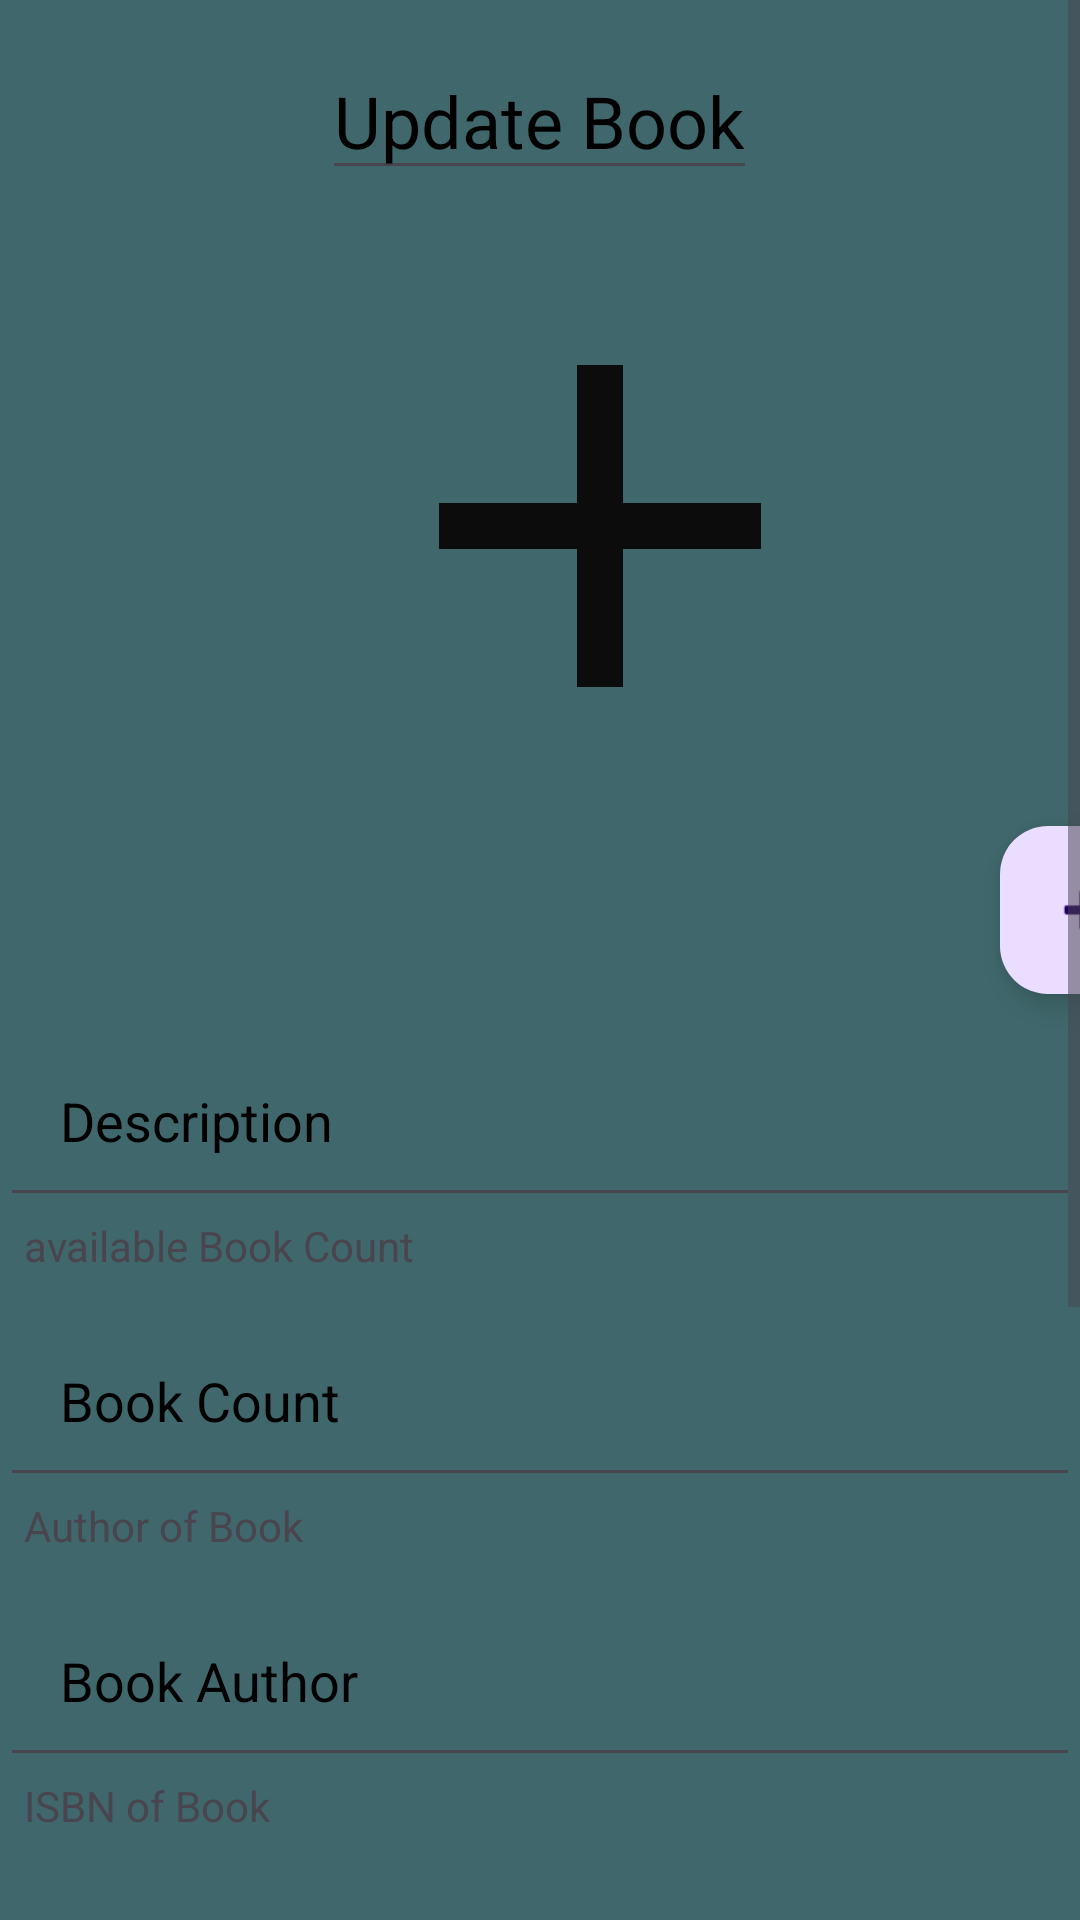

Android layout source for this screen:
<!-- AndroidManifest.xml: application theme Theme.TheBookShelf -->
<!-- res/layout/activity_update.xml -->
<?xml version="1.0" encoding="utf-8"?>
<ScrollView
    xmlns:android="http://schemas.android.com/apk/res/android"
    xmlns:app="http://schemas.android.com/apk/res-auto"
    xmlns:tools="http://schemas.android.com/tools"
    android:layout_width="match_parent"
    android:background="@color/blue"
    android:layout_height="match_parent">

    <LinearLayout
        android:layout_width="match_parent"
        android:layout_height="wrap_content"
        android:orientation="vertical"
        tools:context=".Admin.DetailsActivity">


        <EditText
            android:layout_width="wrap_content"
            android:layout_height="wrap_content"
            android:id="@+id/udetailTitle"
            android:text="Update Book"
            android:layout_marginTop="14dp"
            android:textSize="24sp"
            android:layout_gravity="center"
            android:layout_marginBottom="12dp"
            android:textColor="@color/black"/>



        <ImageView
            android:layout_width="400dp"
            android:layout_height="200dp"
            android:id="@+id/udetailimg"
            android:padding="8dp"
            android:src="@drawable/add_book"
            />
        <com.google.android.material.floatingactionbutton.FloatingActionButton
            android:id="@+id/floatingActionButton"
            android:layout_width="204dp"
            android:layout_height="wrap_content"
            android:layout_marginLeft="1000px"
            android:clickable="true"
            android:src="@android:drawable/ic_input_add" />

        <EditText
            android:layout_width="match_parent"
            android:layout_height="wrap_content"
            android:layout_marginTop="10dp"
            android:padding="20dp"
            android:text="Description"
            android:layout_gravity="center"
            android:id="@+id/udetailsdescrip"
            android:textSize="18dp"
            android:textColor="@color/black"/>

        <TextView
            android:layout_width="wrap_content"
            android:layout_height="wrap_content"
            android:text="available Book Count"
            android:paddingLeft="8dp"/>

        <EditText
            android:layout_width="match_parent"
            android:layout_height="wrap_content"
            android:layout_marginTop="10dp"
            android:padding="20dp"
            android:text="Book Count"
            android:layout_gravity="center"
            android:id="@+id/udetaisbookcount"
            android:textSize="18dp"
            android:textColor="@color/black"/>

        <TextView
            android:layout_width="wrap_content"
            android:layout_height="wrap_content"
            android:text="Author of Book"
            android:paddingLeft="8dp"/>

        <EditText
            android:layout_width="match_parent"
            android:layout_height="wrap_content"
            android:layout_marginTop="10dp"
            android:padding="20dp"
            android:text="Book Author"
            android:layout_gravity="center"
            android:id="@+id/udetaisbookauthor"
            android:textSize="18dp"
            android:textColor="@color/black"/>

        <TextView
            android:layout_width="wrap_content"
            android:layout_height="wrap_content"
            android:text="ISBN of Book"
            android:paddingLeft="8dp"/>

        <EditText
            android:layout_width="match_parent"
            android:layout_height="wrap_content"
            android:layout_marginTop="10dp"
            android:padding="20dp"
            android:text="Book ISBN"
            android:layout_gravity="center"
            android:id="@+id/udetaisIsbn"
            android:textSize="18dp"
            android:textColor="@color/black"/>

        <TextView
            android:layout_width="wrap_content"
            android:layout_height="wrap_content"
            android:text="Category of Book"
            android:paddingLeft="8dp"/>

        <EditText
            android:layout_width="match_parent"
            android:layout_height="wrap_content"
            android:layout_marginTop="10dp"
            android:padding="20dp"
            android:text="Book Category"
            android:layout_gravity="center"
            android:id="@+id/udetaisCategory"
            android:textSize="18dp"
            android:textColor="@color/black"/>

        <TextView
            android:layout_width="wrap_content"
            android:layout_height="wrap_content"
            android:text="Price"
            android:paddingLeft="8dp"/>

        <EditText
            android:layout_width="match_parent"
            android:layout_height="wrap_content"
            android:layout_marginTop="10dp"
            android:padding="20dp"
            android:text="Book Price"
            android:layout_gravity="center"
            android:id="@+id/udetaisbookprice"
            android:textSize="18dp"
            android:textColor="@color/black"/>

        <Button
            android:layout_width="wrap_content"
            android:layout_height="wrap_content"
            android:text="Update Book data"
            android:id="@+id/btnupdate"
            android:layout_gravity="center"
            android:layout_marginTop="20dp"/>

    </LinearLayout>
</ScrollView>
<!-- resources referenced by this layout -->
<resources>
  <color name="black">#FF000000</color>
  <color name="blue">#40686C</color>
  <!-- drawable add_book (drawable) -->
  <vector android:height="8dp" android:tint="#0C0C0C"
      android:viewportHeight="24" android:viewportWidth="24"
      android:width="8dp" xmlns:android="http://schemas.android.com/apk/res/android">
      <path android:fillColor="@android:color/white" android:pathData="M19,13h-6v6h-2v-6H5v-2h6V5h2v6h6v2z"/>
  </vector>
  <style name="Theme.TheBookShelf" parent="Base.Theme.TheBookShelf" />
  <style name="Base.Theme.TheBookShelf" parent="Theme.Material3.DayNight.NoActionBar">
          
          <item name="colorPrimary">@color/black</item>    </style>
</resources>
